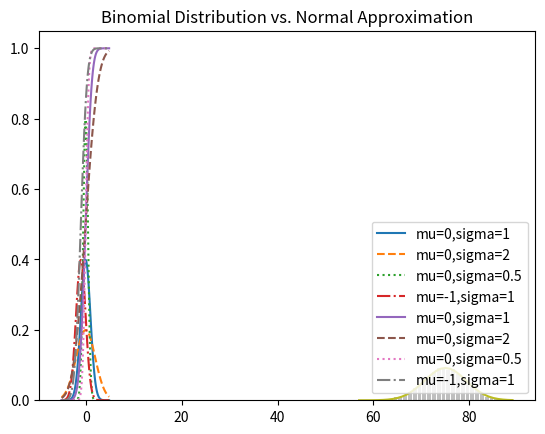

The script that saved this image:
# %%
import math
import random
import matplotlib.pyplot as plt
from collections import Counter

# %%
def uniform_pdf(x: float) -> float:
    return 1 if 0 <= x < 1 else 0

# %%
def uniform_cdf(x: float) -> float:
    """Returns the probability that a uniform random variable is <= x"""

    if x < 0:   return 0
    elif x < 1: return x
    else:       return 1

# %%
sqrt_two_pi = math.sqrt(2 * math.pi)

def normal_pdf(x: float, mu: float = 0, sigma: float = 1) -> float:
    return (math.exp(-(x-mu) ** 2 / 2 / sigma ** 2) / (sqrt_two_pi * sigma))

# %%
xs = [x / 10.0 for x in range(-50, 50)]
plt.plot(xs,[normal_pdf(x,sigma=1) for x in xs],'-',label='mu=0,sigma=1')
plt.plot(xs,[normal_pdf(x,sigma=2) for x in xs],'--',label='mu=0,sigma=2')
plt.plot(xs,[normal_pdf(x,sigma=0.5) for x in xs],':',label='mu=0,sigma=0.5')
plt.plot(xs,[normal_pdf(x,mu=-1)   for x in xs],'-.',label='mu=-1,sigma=1')
plt.legend()
plt.title("Various Normal pdfs")
plt.show()

# %%
def normal_cdf(x: float, mu: float = 0, sigma: float = 1) -> float:
    return (1 + math.erf((x - mu) / math.sqrt(2) / sigma)) / 2

# %%
xs = [x / 10.0 for x in range(-50, 50)]
plt.plot(xs,[normal_cdf(x,sigma=1) for x in xs],'-',label='mu=0,sigma=1')
plt.plot(xs,[normal_cdf(x,sigma=2) for x in xs],'--',label='mu=0,sigma=2')
plt.plot(xs,[normal_cdf(x,sigma=0.5) for x in xs],':',label='mu=0,sigma=0.5')
plt.plot(xs,[normal_cdf(x,mu=-1) for x in xs],'-.',label='mu=-1,sigma=1')
plt.legend(loc=4) # bottom right
plt.title("Various Normal cdfs")
plt.show()

# %%
def inverse_normal_cdf(p: float,
                       mu: float = 0,
                       sigma: float = 1,
                       tolerance: float = 0.00001) -> float:
    """Find approximate inverse of normal cdf using binary search"""

    if mu != 0 or sigma != 1:
        return mu + sigma * inverse_normal_cdf(p, tolerance = tolerance)
    
    low_z = -10.0 
    hi_z = 10.0
    while hi_z - low_z > tolerance :
        mid_z = (low_z + hi_z) / 2
        mid_p = normal_cdf(mid_z)
        if mid_p < p :
            low_z = mid_z 
        else : 
            hi_z = mid_z

    return mid_z

# %%
def bernoulli_trial(p : float) -> int : 
    """Returns 1 with probability p and 0 with probability 1-p"""
    return 1 if random.random() < p else 0

# %%
def binomial(n : int , p : float) -> int : 
    """Return the sum of n bernoulli(p) trials"""
    return sum(bernoulli_trial(p) for _ in range(n))

# %%
def binomial_histogram(p : float , n : int , num_points : int) -> None :
    """Picks points from a Binomial(n, p) and plots their histogram"""
    
    data = [binomial(n, p) for _ in range(num_points)]
    histogram = Counter(data)
    plt.bar([x - 0.4 for x in histogram.keys()],
            [v / num_points for v in histogram.values()],
            0.8,
            color='0.75')

    mu = p * n
    sigma = math.sqrt(n * p * (1 - p))

    xs = range(min(data), max(data) + 1)
    ys = [normal_cdf(i + 0.5, mu, sigma) - normal_cdf(i - 0.5, mu, sigma)
          for i in xs]
    plt.plot(xs,ys)
    plt.title("Binomial Distribution vs. Normal Approximation")
    plt.show()

# %%
binomial_histogram(0.75, 100, 10000)


